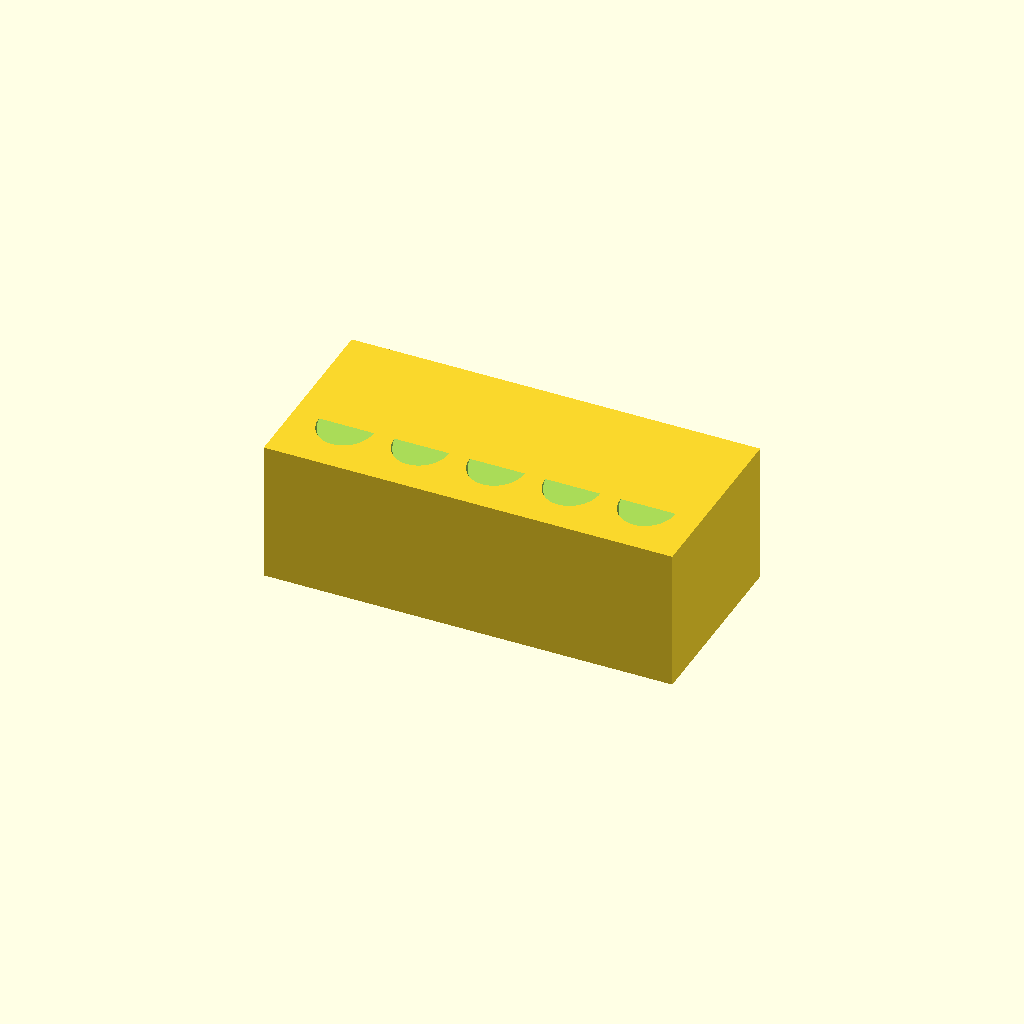
Cell 1: the model at its default parameters.
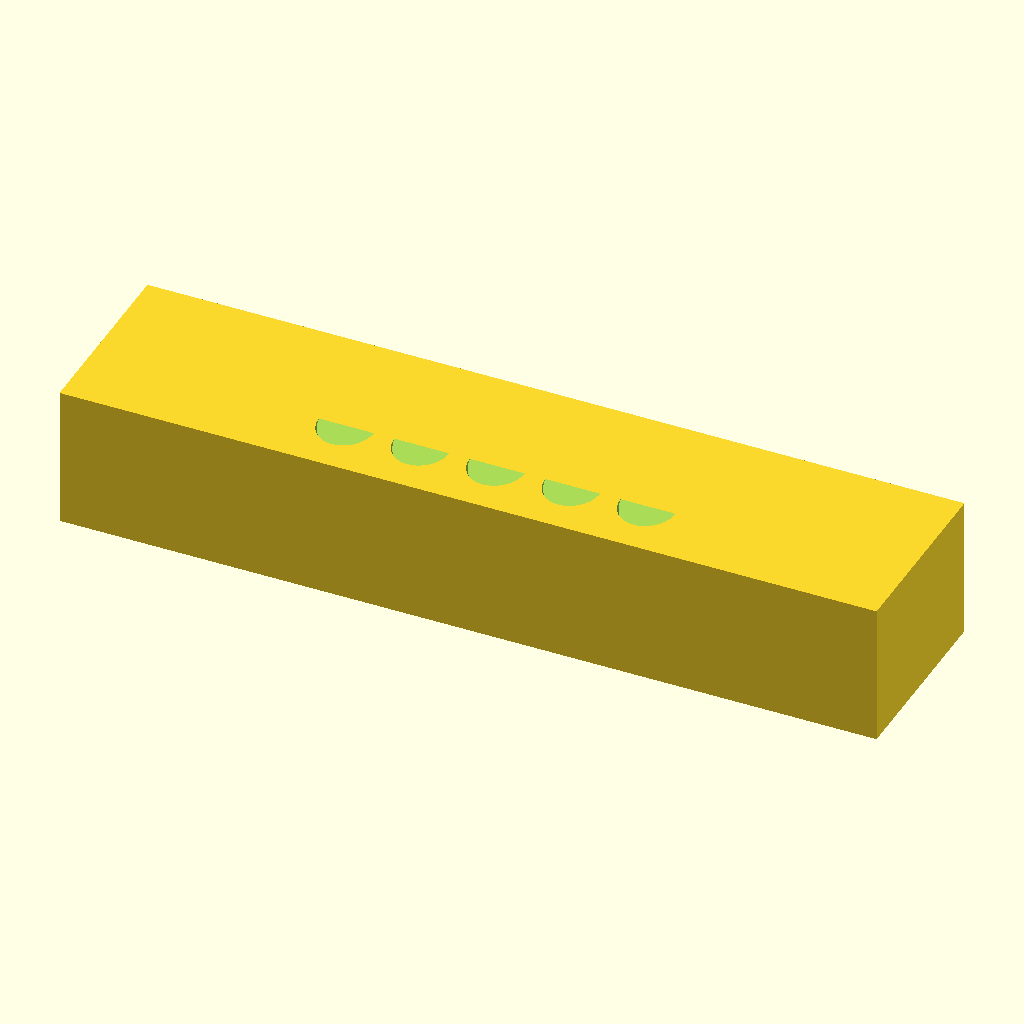
Cell 2: block_x = 260 (everything else at default).
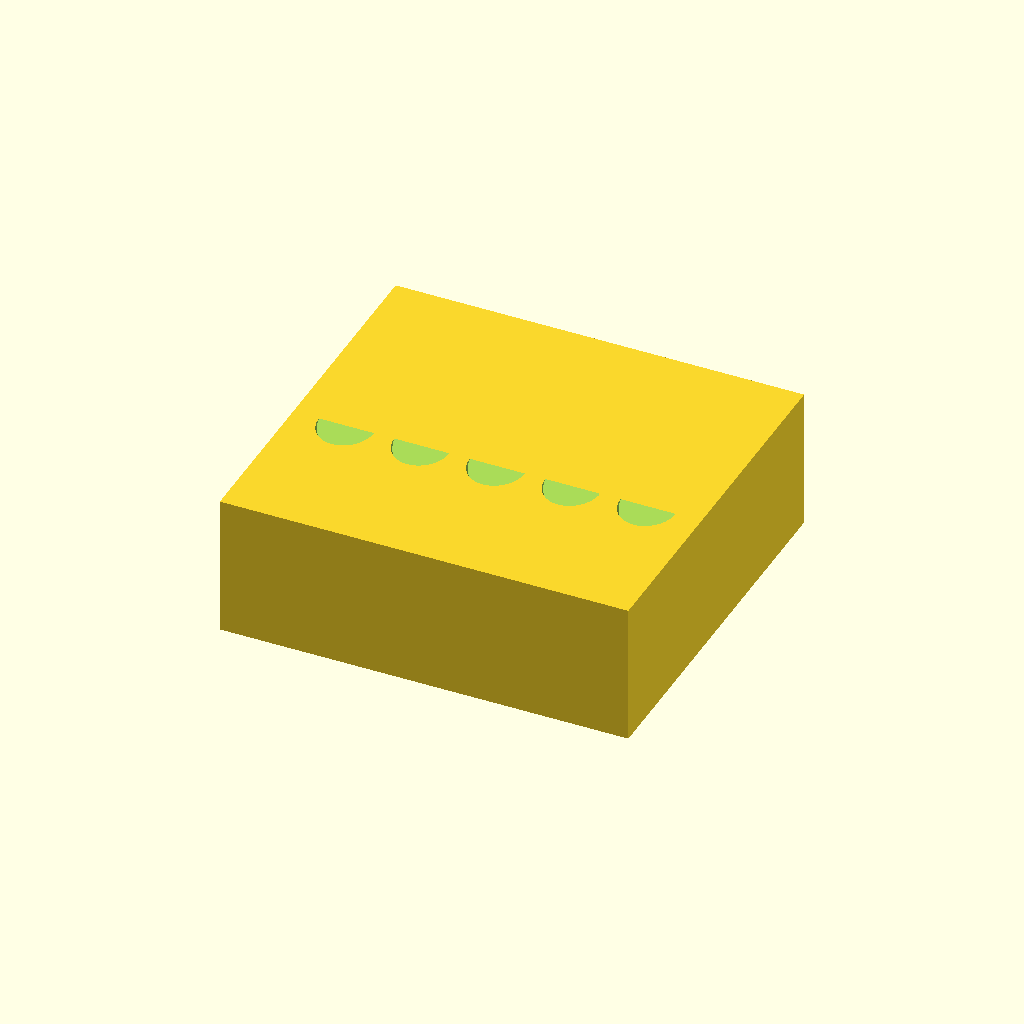
Cell 3: block_y = 120 (everything else at default).
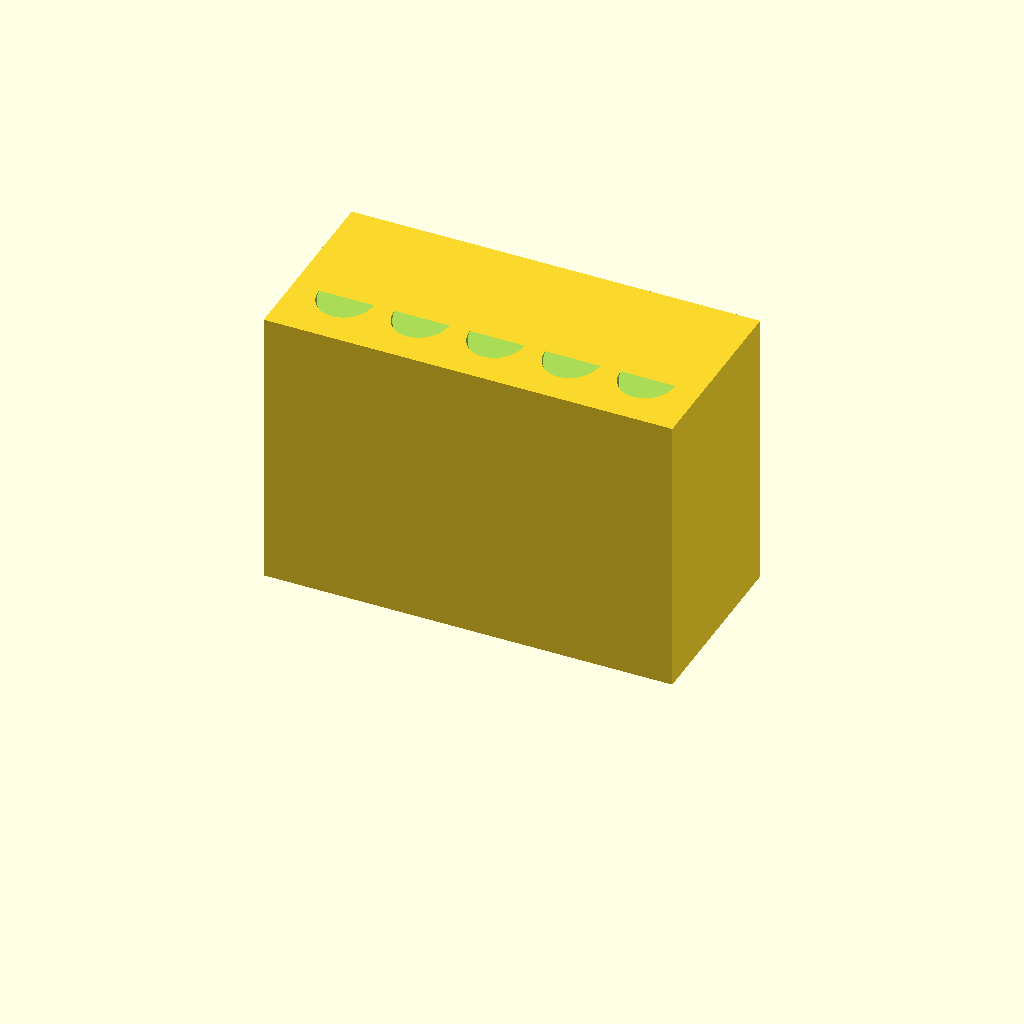
Cell 4: the same model with block_z = 90.
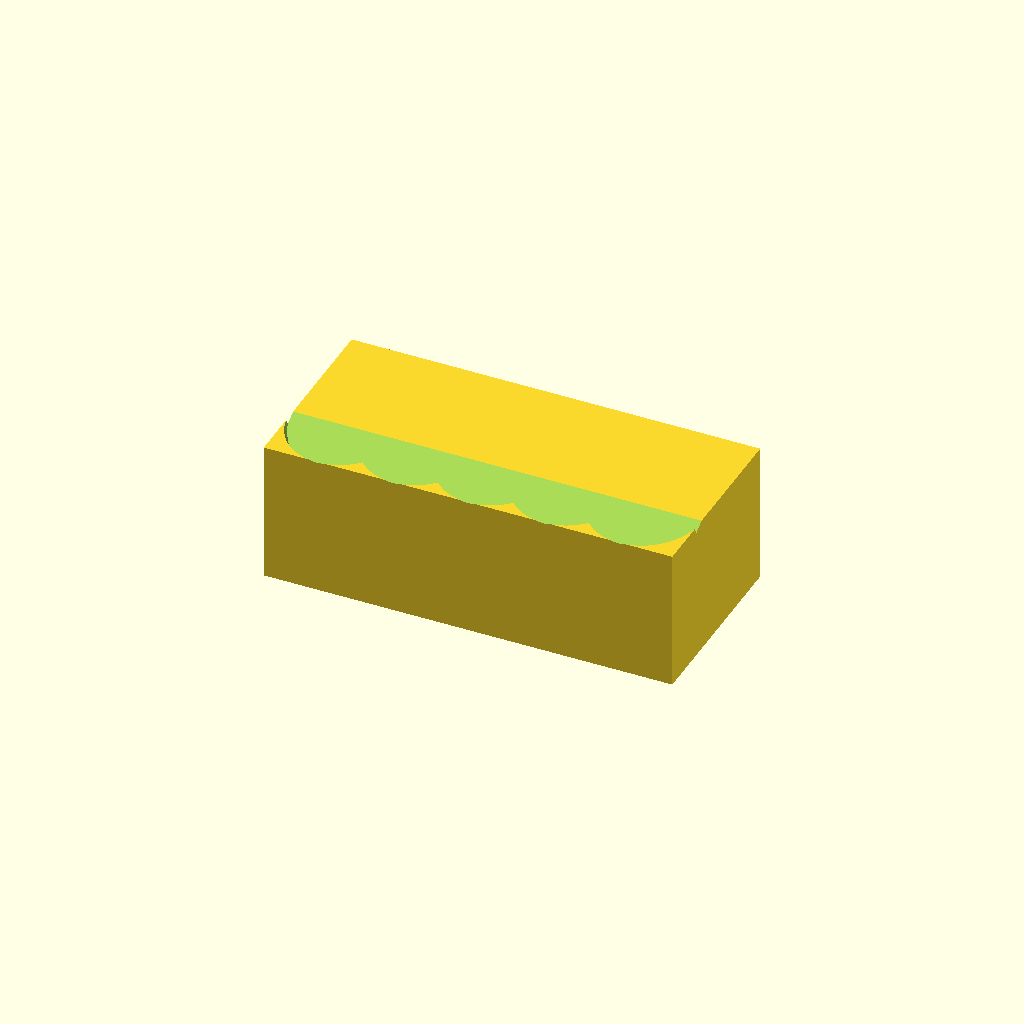
Cell 5: the same model with hole_diameter = 35.
One fixed orthographic camera (rotation 55°, 0°, 25°; colour scheme Cornfield) for every cell.
The OpenSCAD source (bench/heldout/harness/bench/results/r4-gemma26b-std/code/tiiny_google_gemma-4-26B-A4B-it/conical_15ml_incline_rack_s2_a2.scad):
// --- Parameters ---
// Block dimensions
block_x = 130;           // Total length (X)
block_y = 60;            // Total depth (Y)
block_z = 45;            // Total height (Z)

// Hole properties
hole_diameter = 17.5;    // Diameter of the conical tube hole
hole_depth = 40;         // Depth of the hole along its axis
num_holes = 5;           // Number of tubes
hole_spacing = 24;       // Distance between hole centers along X

// Tilt properties
tilt_angle = 30;         // Angle from vertical in YZ plane
tilt_y_offset = -10;      // Y-coordinate where the hole axis meets the top face

// Resolution
fn_val = 64;             // Smoothness for cylinders

// --- Calculations ---
// The block is centered on X and Y, resting on Z=0.
// X range: [-65, 65], Y range: [-30, 30], Z range: [0, 45]
hole_span = (num_holes - 1) * hole_spacing;
first_hole_x = -hole_span / 2;

// --- Modeling ---

difference() {
    // Main Block
    // Positioned so it rests on Z=0 and is centered on X and Y
    translate([-block_x/2, -block_y/2, 0])
        cube([block_x, block_y, block_z]);

    // The five blind holes
    for (i = [0 : num_holes - 1]) {
        // Calculate X position for this specific hole
        current_hole_x = first_hole_x + (i * hole_spacing);
        
        // The hole axis meets the top face at (current_hole_x, tilt_y_offset, block_z)
        // "Going down into the block, it moves toward +Y"
        // To tilt the Z-axis towards +Y, we rotate around the X-axis.
        // In OpenSCAD, rotate([angle, 0, 0]) rotates the Z-axis towards the Y-axis 
        // if the angle is positive. 
        // Let's verify: rotate([30, 0, 0]) of vector [0,0,1] is [0, sin(30), cos(30)].
        // This moves the axis towards +Y as Z decreases.
        
        translate([current_hole_x, tilt_y_offset, block_z]) 
        rotate([tilt_angle, 0, 0]) 
        // We use a cylinder that is slightly longer and offset to ensure it cuts 
        // through the top face cleanly and has a flat end.
        // To ensure a flat end at the bottom of the hole, we use a cylinder 
        // and translate it so the top face of the cylinder is at the top face of the block.
        // Since we rotated, we must translate along the new Z axis.
        translate([0, 0, 0.01]) 
        cylinder(h = hole_depth + 2, d = hole_diameter, $fn = fn_val);
    }
}

// Note on the rotation direction:
// The previous iteration used rotate([-30, 0, 0]) which moved the axis towards -Y.
// The requirement is "moves toward +Y". 
// A positive rotation around X moves the +Z axis towards the +Y axis.
// Therefore, rotate([30, 0, 0]) is the correct transformation.
Parameter table extracted from the source (name, type, default, range or options):
block_x: number, default 130
block_y: number, default 60
block_z: number, default 45
hole_diameter: number, default 17.5
hole_depth: number, default 40
num_holes: number, default 5
hole_spacing: number, default 24
tilt_angle: number, default 30
tilt_y_offset: number, default -10
fn_val: number, default 64
